Run: headless pygame with SDL's dummy video driver; simulated clock (each Clock.tick advances the game by its frame time, no real sleeping); random seed 0; keys injected as events and as key.get_pressed() state; no mouse input.
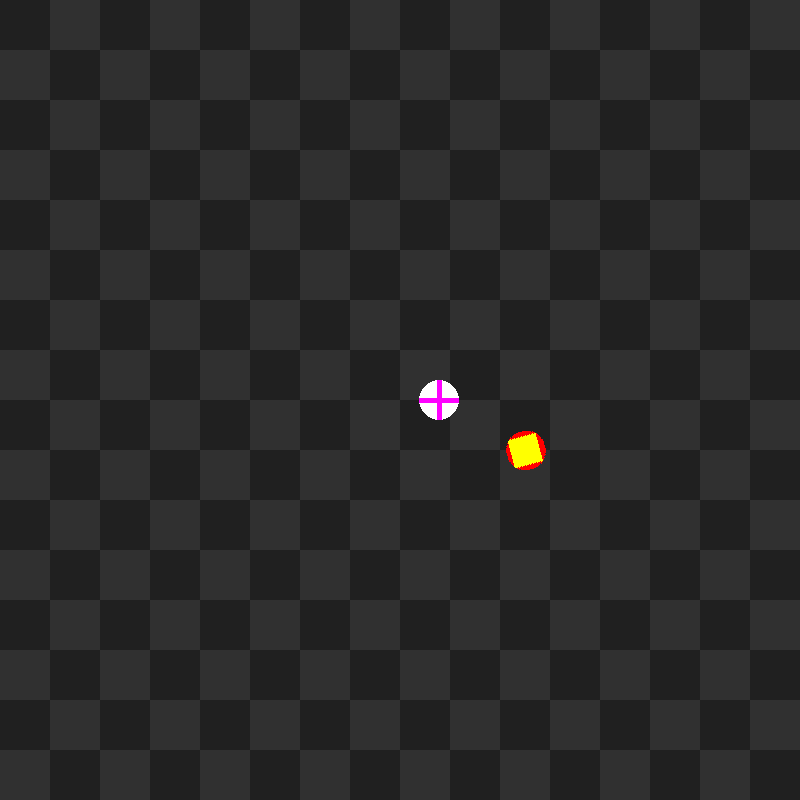
Frame 1 of 4 · flips 1–60 · no input
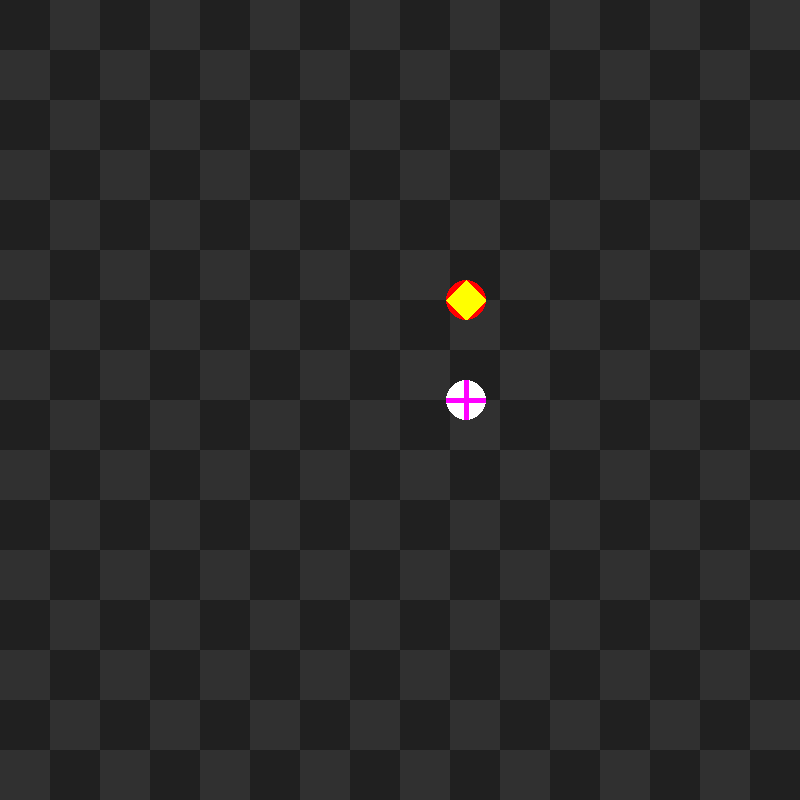
Frame 2 of 4 · flips 61–180 · tapped SPACE, RETURN · held RIGHT (→), D
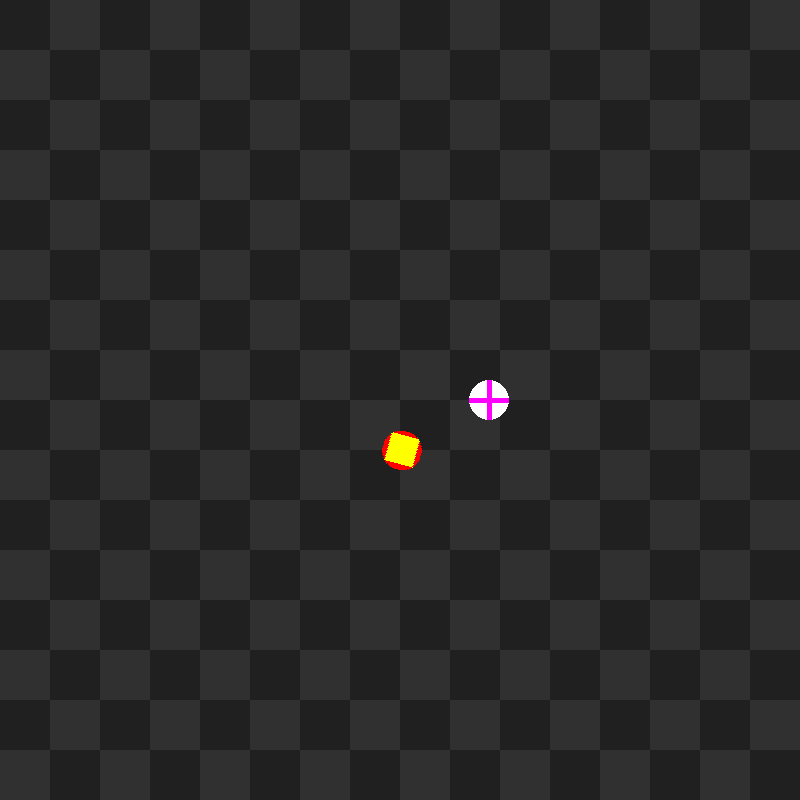
Frame 3 of 4 · flips 181–300 · held DOWN (↓), S
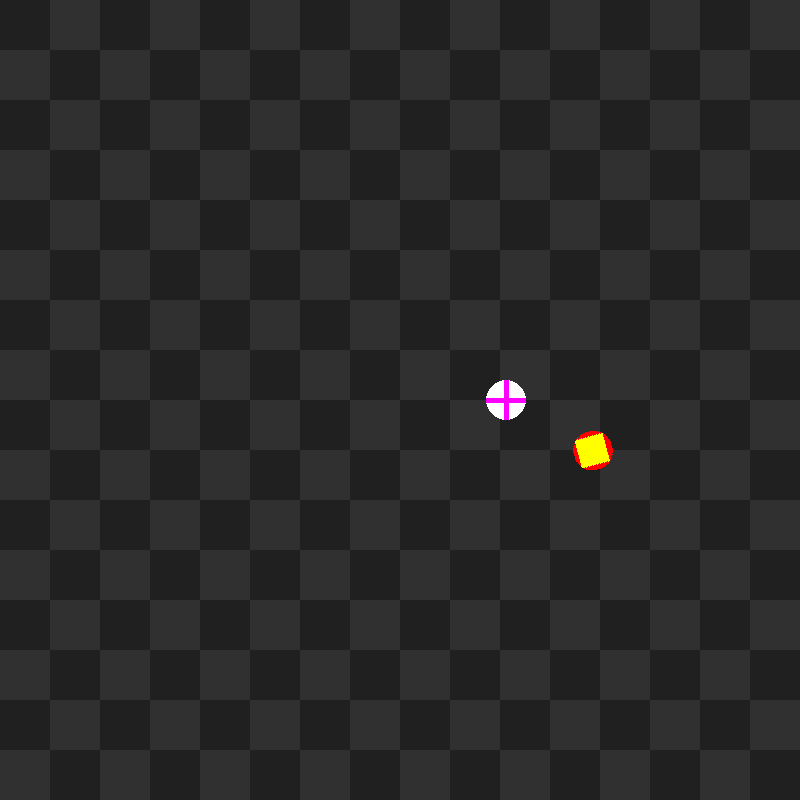
Frame 4 of 4 · flips 301–420 · held LEFT (←), A, UP (↑), W

The pygame program that drew these frames:

# pygame.draw module
# https://www.pygame.org/docs/ref/draw.html
#  
# How do I make a sprite rotate around another moving sprite?
# https://stackoverflow.com/questions/75498320/how-do-i-make-a-sprite-rotate-around-another-moving-sprite/75498844#75498844 
#
# GitHub - PyGameExamplesAndAnswers - Motion and movement
# https://github.com/Rabbid76/PyGameExamplesAndAnswers/blob/master/documentation/pygame/pygame_movement_and_motion.md

import pygame, math

class Object(pygame.sprite.Sprite):
    def __init__(self):
        super().__init__()
        self.image = pygame.Surface((40, 40), pygame.SRCALPHA)
        pygame.draw.circle(self.image, "white", (20, 20), 20)
        pygame.draw.line(self.image, "magenta", (20, 0), (20, 40), 5)
        pygame.draw.line(self.image, "magenta", (0, 20), (40, 20), 5)
        self.rect = self.image.get_rect(center = (400, 400))
        self.mask = pygame.mask.from_surface(self.image)
        self.initial_x = 400
        self.angle = 0
            
    def update(self):
        offset_x = math.sin(self.angle) * 100
        self.angle += 0.05 
        self.rect.x = round(self.initial_x + offset_x)         
            
class Sattelite(pygame.sprite.Sprite):
    def __init__(self, targetSprite, radius):
        pygame.sprite.Sprite.__init__(self)  
        self.targetSprite = targetSprite
        self.radius = radius 
        self.angle = 0  
        self.original_image = pygame.Surface((40, 40), pygame.SRCALPHA)
        pygame.draw.circle(self.original_image, "red", (20, 20), 20)
        pygame.draw.polygon(self.original_image, "yellow", ((20, 0), (40, 20), (20, 40), (0, 20)))
        self.image = self.original_image        
        self.rect = self.image.get_rect()  

    def update(self):
        self.angle = (self.angle + 4) % 360
        center = self.targetSprite.rect.center + pygame.math.Vector2(0, -self.radius).rotate(-self.angle) 
        self.image = pygame.transform.rotate(self.original_image, self.angle)
        self.rect = self.image.get_rect(center = (round(center.x), round(center.y)))            
   
pygame.init()
window = pygame.display.set_mode((800, 800))
clock = pygame.time.Clock()

souroundedObject = Object()
sattalite = Sattelite(souroundedObject, 100)
all_sprites = pygame.sprite.Group([souroundedObject, sattalite])

background = pygame.Surface(window.get_size())
ts, w, h, c1, c2 = 50, *background.get_size(), (32, 32, 32), (48, 48, 48)
tiles = [((x*ts, y*ts, ts, ts), c1 if (x+y) % 2 == 0 else c2) for x in range((w+ts-1)//ts) for y in range((h+ts-1)//ts)]
[pygame.draw.rect(background, color, rect) for rect, color in tiles]

run = True
while run:
    clock.tick(60)
    for event in pygame.event.get():
        if event.type == pygame.QUIT:
            run = False

    all_sprites.update()

    window.blit(background, (0, 0))
    all_sprites.draw(window)
    pygame.display.flip()

pygame.quit()
exit()
